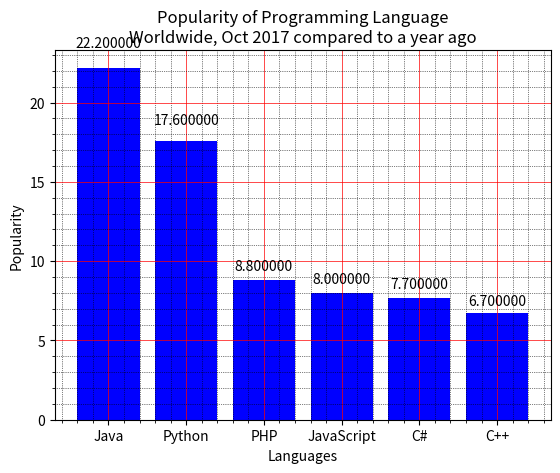

Source code (Python):
import matplotlib.pyplot as plt

x = ['Java', 'Python', 'PHP', 'JavaScript', 'C#', 'C++']
popularity = [22.2, 17.6, 8.8, 8, 7.7, 6.7]
x_pos = [i for i, _ in enumerate(x)]

fig, ax = plt.subplots()
rects1 = ax.bar(x_pos, popularity, color='b')
plt.xlabel("Languages")
plt.ylabel("Popularity")
plt.title("Popularity of Programming Language\n" + "Worldwide, Oct 2017 compared to a year ago")
plt.xticks(x_pos, x)
plt.minorticks_on()
plt.grid(which='major', linestyle='-', linewidth='0.5', color='red')
plt.grid(which='minor', linestyle=':', linewidth='0.5', color='black')


def autolabel(rects):
    """
    Attach a text label above each bar displaying its height
    """
    for rect in rects:
        height = rect.get_height()
        ax.text(rect.get_x() + rect.get_width() / 2., 1.05 * height,
                '%f' % float(height),
                ha='center', va='bottom')


autolabel(rects1)

plt.show()
